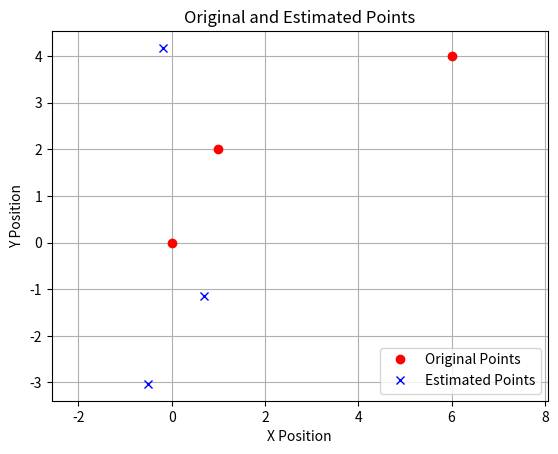
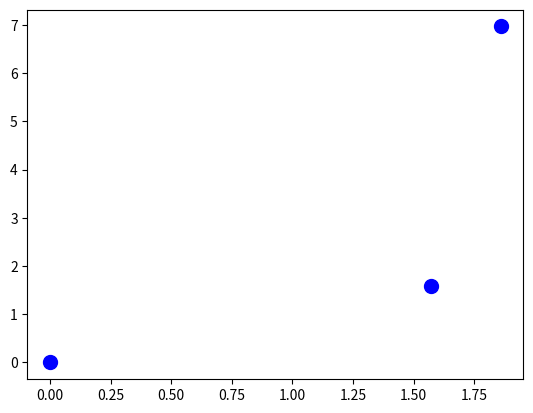

Generate these figures, in order, with matplotlib: (Note: this script raises an exception after producing the figures.)
import numpy as np
from scipy.optimize import minimize

import matplotlib.pyplot as plt

# Define the initial positions of the nodes
N_0 = np.array([0, 0])
N_1 = np.array([6, 4])
N_2 = np.array([1, 2])

# Combine the nodes into a matrix
N = np.column_stack((N_0, N_1, N_2))

# Build the symmetric squared Euclidean distance matrix
D = np.zeros((N.shape[1], N.shape[1]))
for i in range(N.shape[1]):
    for j in range(N.shape[1]):
        D[i, j] = np.linalg.norm(N[:, i] - N[:, j]) ** 2

# Compute the Gram matrix
n = D.shape[0]
H = np.eye(n) - 1/n * np.ones((n, n))
G = -1/2 * H @ D @ H

# Compute the eigenvalues and eigenvectors of the Gram matrix
V, U = np.linalg.eigh(G)
rank_G = np.linalg.matrix_rank(G)

# Extract the eigenvectors corresponding to the eigenvalues different from 0
U = U[:, V > 1e-6]
V = np.diag(V[V > 1e-6])

# Compute the coordinates matrix P
P = (U @ np.sqrt(V)).T

# Plot the points contained in the matrix N and in the matrix P
plt.figure()
plt.plot(N[0, :], N[1, :], 'ro', label='Original Points')
plt.plot(P[0, :], P[1, :], 'bx', label='Estimated Points')
plt.axis('equal')
plt.grid(True)
plt.legend()
plt.xlabel('X Position')
plt.ylabel('Y Position')
plt.title('Original and Estimated Points')
# plt.show()

# Define the new node positions at time t and t+1
N_0_k = np.array([0, 0])
t_k = np.array([-1, 1])
N_0_k1 = N_0_k + t_k
t_k1 = np.array([-1, -1])
N_0_k2 = N_0_k1 + t_k1

# Define the new matrices N_k, N_k1, and N_k2
N_k = np.column_stack((N_0_k, N_1, N_2))
N_k1 = np.column_stack((N_0_k1, N_1, N_2))
N_k2 = np.column_stack((N_0_k2, N_1, N_2))

# Compute the distance matrices for the new matrices
def compute_distance_matrix(N):
    D = np.zeros((N.shape[1], N.shape[1]))
    for i in range(N.shape[1]):
        for j in range(N.shape[1]):
            D[i, j] = np.linalg.norm(N[:, i] - N[:, j]) ** 2
    return D

D_k = compute_distance_matrix(N_k)
D_k1 = compute_distance_matrix(N_k1)
D_k2 = compute_distance_matrix(N_k2)

# Compute the Gram matrices for the new matrices
G_k = -1/2 * H @ D_k @ H
G_k1 = -1/2 * H @ D_k1 @ H
G_k2 = -1/2 * H @ D_k2 @ H

# Compute P_k, P_k1, and P_k2
def compute_P(G):
    V, U = np.linalg.eigh(G)
    U = U[:, V > 1e-6]
    V = np.diag(V[V > 1e-6])
    return (U @ np.sqrt(V)).T

P_k = compute_P(G_k)
P_k1 = compute_P(G_k1)
P_k2 = compute_P(G_k2)

# Center P_k in p_0k
P_k -= P_k[:, [0]]
P_k1 -= P_k1[:, [0]]
P_k2 -= P_k2[:, [0]]

# Define the optimization variables
theta = 0
T = np.array([0, 0])

# Define the optimization problem
S = np.eye(2)
alpha = 1

def fun(x):
    R = np.array([[np.cos(x[0]), -np.sin(x[0])],
                [np.sin(x[0]),  np.cos(x[0])]])
    # print("R: ", R)
    # print("x ", x[1:3])
    return np.linalg.norm(P_pre[:, 1:3] - (R @ (alpha * S @ P_cur[:, 1:3]) + x[1:3]), ord='fro')
def fun_reflected(x):
    R = np.array([[np.cos(x[0]), -np.sin(x[0])],
                [-np.sin(x[0]),  -np.cos(x[0])]])
    return P_pre[:, 1:3] - (R @ (alpha * S @ P_cur[:, 1:3]) + x[1:3])

P_pre = P_k
P_cur = P_k1

x0 = np.array([theta, T[0], T[1]])
options = {'disp': True, 'maxiter': 100}  # Options for the optimizer
res = minimize(fun, x0, method='BFGS')
x = res.x
R = np.array([[np.cos(x[0]), -np.sin(x[0])],
                [np.sin(x[0]),  np.cos(x[0])]])
T = x[1:3]
print("Translation Norm:", np.linalg.norm(T))

if abs(np.linalg.norm(T) - np.linalg.norm(t_k)) > 1e-4:
    S = np.diag([-1, 1])
    res = minimize(fun, x0, method='BFGS')
    x = res.x

# # Compute the rotation matrix and the translation matrix
R = np.array([[np.cos(x[0]), -np.sin(x[0])], [np.sin(x[0]), np.cos(x[0])]])
T = x[1:]
print("Translation Norm:", np.linalg.norm(T))

# Find the rotation matrix between vector T and vector t_k
u = T / np.linalg.norm(T)
v = t_k
theta = np.arctan2(v[1], v[0]) - np.arctan2(u[1], u[0])

# Construct the rotation matrix
R_in = np.array([[np.cos(theta), -np.sin(theta)], [np.sin(theta), np.cos(theta)]])
P_k = R_in @ P_k

# Plot the results
plt.figure()
plt.plot(P_k[0, :], P_k[1, :], 'bo', markersize=10, label='P_k')
P_k1_new = R_in @ (R @ alpha * S @ P_k1 + T.reshape(-1, 1))
plt.plot(P_k1_new[0, :], P_k1_new[1, :], 'k*', markersize=10, label='P_k1_new')
plt.axis('equal')
plt.grid(True)
plt.legend()
plt.xlabel('X Position')
plt.ylabel('Y Position')
plt.title('Transformed Points P_{k} and P_{k1 new}')
plt.show()

# Minimize the distance between P_k1 and P_k2
def fun2(x):
    R = np.array([[np.cos(x[0]), -np.sin(x[0])], [np.sin(x[0]), np.cos(x[0])]])
    return np.linalg.norm(P_k1_new[:, 1:] - (R @ alpha * S @ P_k2[:, 1:] + x[1:].reshape(-1, 1)), 'fro')

res = minimize(fun2, x0, method='BFGS')
x = res.x
R = np.array([[np.cos(x[0]), -np.sin(x[0])], [np.sin(x[0]), np.cos(x[0])]])
T = x[1:]

if abs(np.linalg.norm(T - P_k1_new[:, 0]) - np.linalg.norm(t_k1)) > 1e-4:
    S = np.diag([-1, 1])
    res = minimize(fun2, x0, method='BFGS')
    x = res.x
    R = np.array([[np.cos(x[0]), -np.sin(x[0])], [np.sin(x[0]), np.cos(x[0])]])
    T = x[1:]

# Plot the results
plt.figure()
plt.plot(P_k[0, :], P_k[1, :], 'ro', markersize=10, label='P_k')
plt.plot(P_k1_new[0, :], P_k1_new[1, :], 'bx', markersize=10, label='P_{k1 new}')
P_k2_new = R @ alpha * S @ P_k2 + T.reshape(-1, 1)
plt.plot(P_k2_new[0, :], P_k2_new[1, :], 'g+', markersize=10, label='P_{k2 new}')
plt.axis('equal')
plt.grid(True)
plt.legend()
plt.xlabel('X Position')
plt.ylabel('Y Position')
plt.title('Transformed Points P_k, P_{k1 new}, and P_{k2 new}')
plt.show()

# Mirror the points with respect to the x-axis
if np.linalg.norm(P_k2_new[:, 0] - P_k1_new[:, 0] - t_k1) > 1e-6:
    u = t_k / np.linalg.norm(t_k)
    v = t_k1 / np.linalg.norm(t_k1)
    theta = np.arctan2(v[1], v[0]) - np.arctan2(u[1], u[0])
    s = np.sign(theta)
    M = np.diag([-1, 1])
else:
    M = np.eye(2)

P_k_f = M @ P_k
P_k1_f = M @ P_k1_new
P_k2_f = M @ P_k2_new

# Plot the mirrored points
plt.figure()
plt.plot(P_k_f[0, :], P_k_f[1, :], 'ro', markersize=10, label='P_{k f}')
plt.plot(P_k1_f[0, :], P_k1_f[1, :], 'bx', markersize=10, label='P_{k1 f}')
plt.plot(P_k2_f[0, :], P_k2_f[1, :], 'g+', markersize=10, label='P_{k2 f}')
plt.axis('equal')
plt.grid(True)
plt.legend()
plt.xlabel('X Position')
plt.ylabel('Y Position')
plt.title('Mirrored Points P_{k f}, P_{k1 f}, and P_{k2 f}')
plt.show()

# Plot the original points
plt.figure()
plt.plot(N_k[0, :], N_k[1, :], 'ro', markersize=10, label='N_k')
plt.plot(N_k1[0, :], N_k1[1, :], 'bx', markersize=10, label='N_k1')
plt.plot(N_k2[0, :], N_k2[1, :], 'g+', markersize=10, label='N_k2')
plt.axis('equal')
plt.grid(True)
plt.legend()
plt.xlabel('X Position')
plt.ylabel('Y Position')
plt.title('Original Points N_k, N_k1, and N_k2')
plt.show()